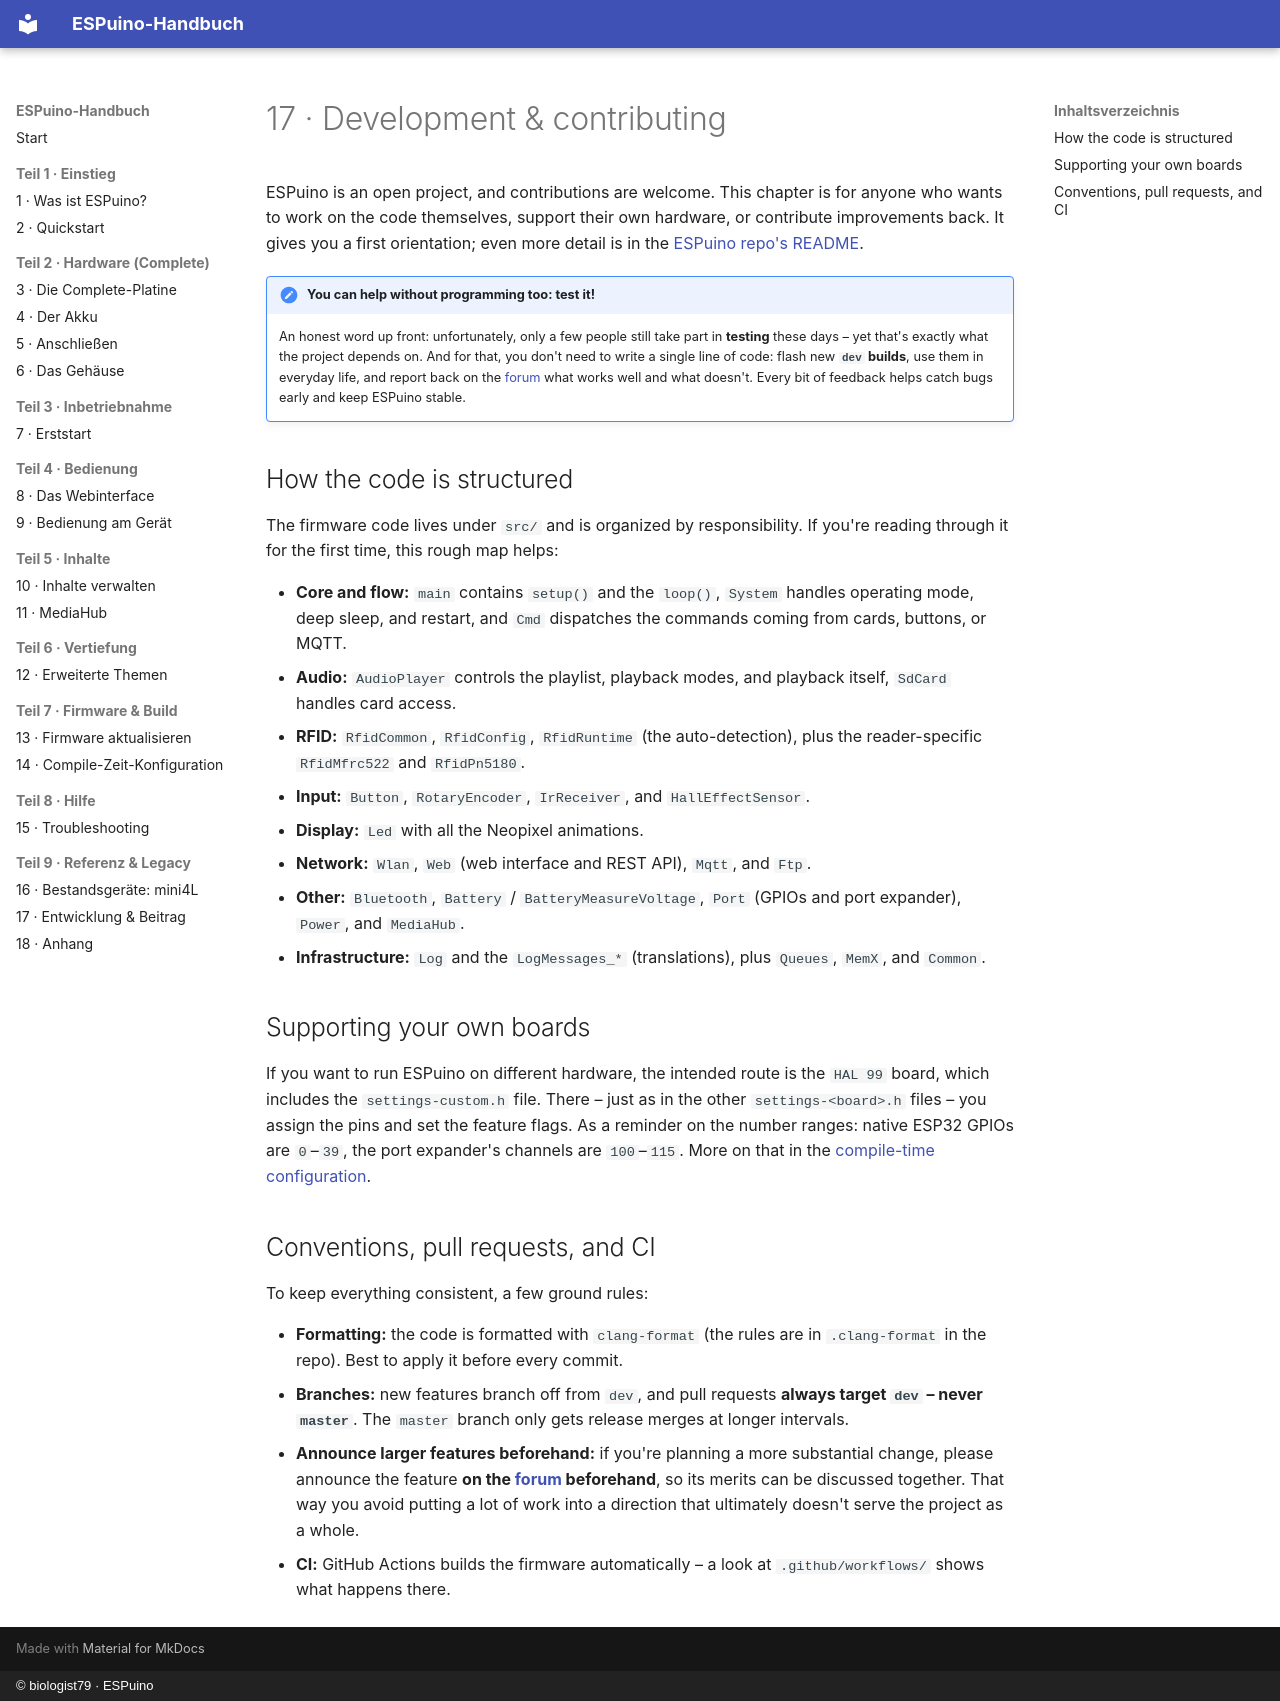

repository: biologist79/ESPuino-Docs · page: referenz/entwicklung.en/index.html · generator: mkdocs · copyright: © biologist79 · ESPuino

# 17 · Development & contributing

ESPuino is an open project, and contributions are welcome. This chapter is for anyone who wants to
work on the code themselves, support their own hardware, or contribute improvements back. It gives
you a first orientation; even more detail is in the
[ESPuino repo's README](https://github.com/biologist79/ESPuino).

!!! note "You can help without programming too: test it!"
    An honest word up front: unfortunately, only a few people still take part in **testing** these
    days – yet that's exactly what the project depends on. And for that, you don't need to write a
    single line of code: flash new **`dev` builds**, use them in everyday life, and report back on
    the [forum](https://forum.espuino.de) what works well and what doesn't. Every bit of feedback
    helps catch bugs early and keep ESPuino stable.

## How the code is structured

The firmware code lives under `src/` and is organized by responsibility. If you're reading through
it for the first time, this rough map helps:

- **Core and flow:** `main` contains `setup()` and the `loop()`, `System` handles operating mode,
  deep sleep, and restart, and `Cmd` dispatches the commands coming from cards, buttons, or MQTT.
- **Audio:** `AudioPlayer` controls the playlist, playback modes, and playback itself, `SdCard`
  handles card access.
- **RFID:** `RfidCommon`, `RfidConfig`, `RfidRuntime` (the auto-detection), plus the
  reader-specific `RfidMfrc522` and `RfidPn5180`.
- **Input:** `Button`, `RotaryEncoder`, `IrReceiver`, and `HallEffectSensor`.
- **Display:** `Led` with all the Neopixel animations.
- **Network:** `Wlan`, `Web` (web interface and REST API), `Mqtt`, and `Ftp`.
- **Other:** `Bluetooth`, `Battery` / `BatteryMeasureVoltage`, `Port` (GPIOs and port expander),
  `Power`, and `MediaHub`.
- **Infrastructure:** `Log` and the `LogMessages_*` (translations), plus `Queues`, `MemX`, and
  `Common`.

## Supporting your own boards

If you want to run ESPuino on different hardware, the intended route is the `HAL 99` board, which
includes the `settings-custom.h` file. There – just as in the other `settings-<board>.h` files –
you assign the pins and set the feature flags. As a reminder on the number ranges: native ESP32
GPIOs are `0`–`39`, the port expander's channels are `100`–`115`. More on that in the
[compile-time configuration](../firmware/compile-zeit.md).

## Conventions, pull requests, and CI

To keep everything consistent, a few ground rules:

- **Formatting:** the code is formatted with `clang-format` (the rules are in `.clang-format` in
  the repo). Best to apply it before every commit.
- **Branches:** new features branch off from `dev`, and pull requests **always target `dev` –
  never `master`**. The `master` branch only gets release merges at longer intervals.
- **Announce larger features beforehand:** if you're planning a more substantial change, please
  announce the feature **on the [forum](https://forum.espuino.de) beforehand**, so its merits can
  be discussed together. That way you avoid putting a lot of work into a direction that ultimately
  doesn't serve the project as a whole.
- **CI:** GitHub Actions builds the firmware automatically – a look at `.github/workflows/` shows
  what happens there.
